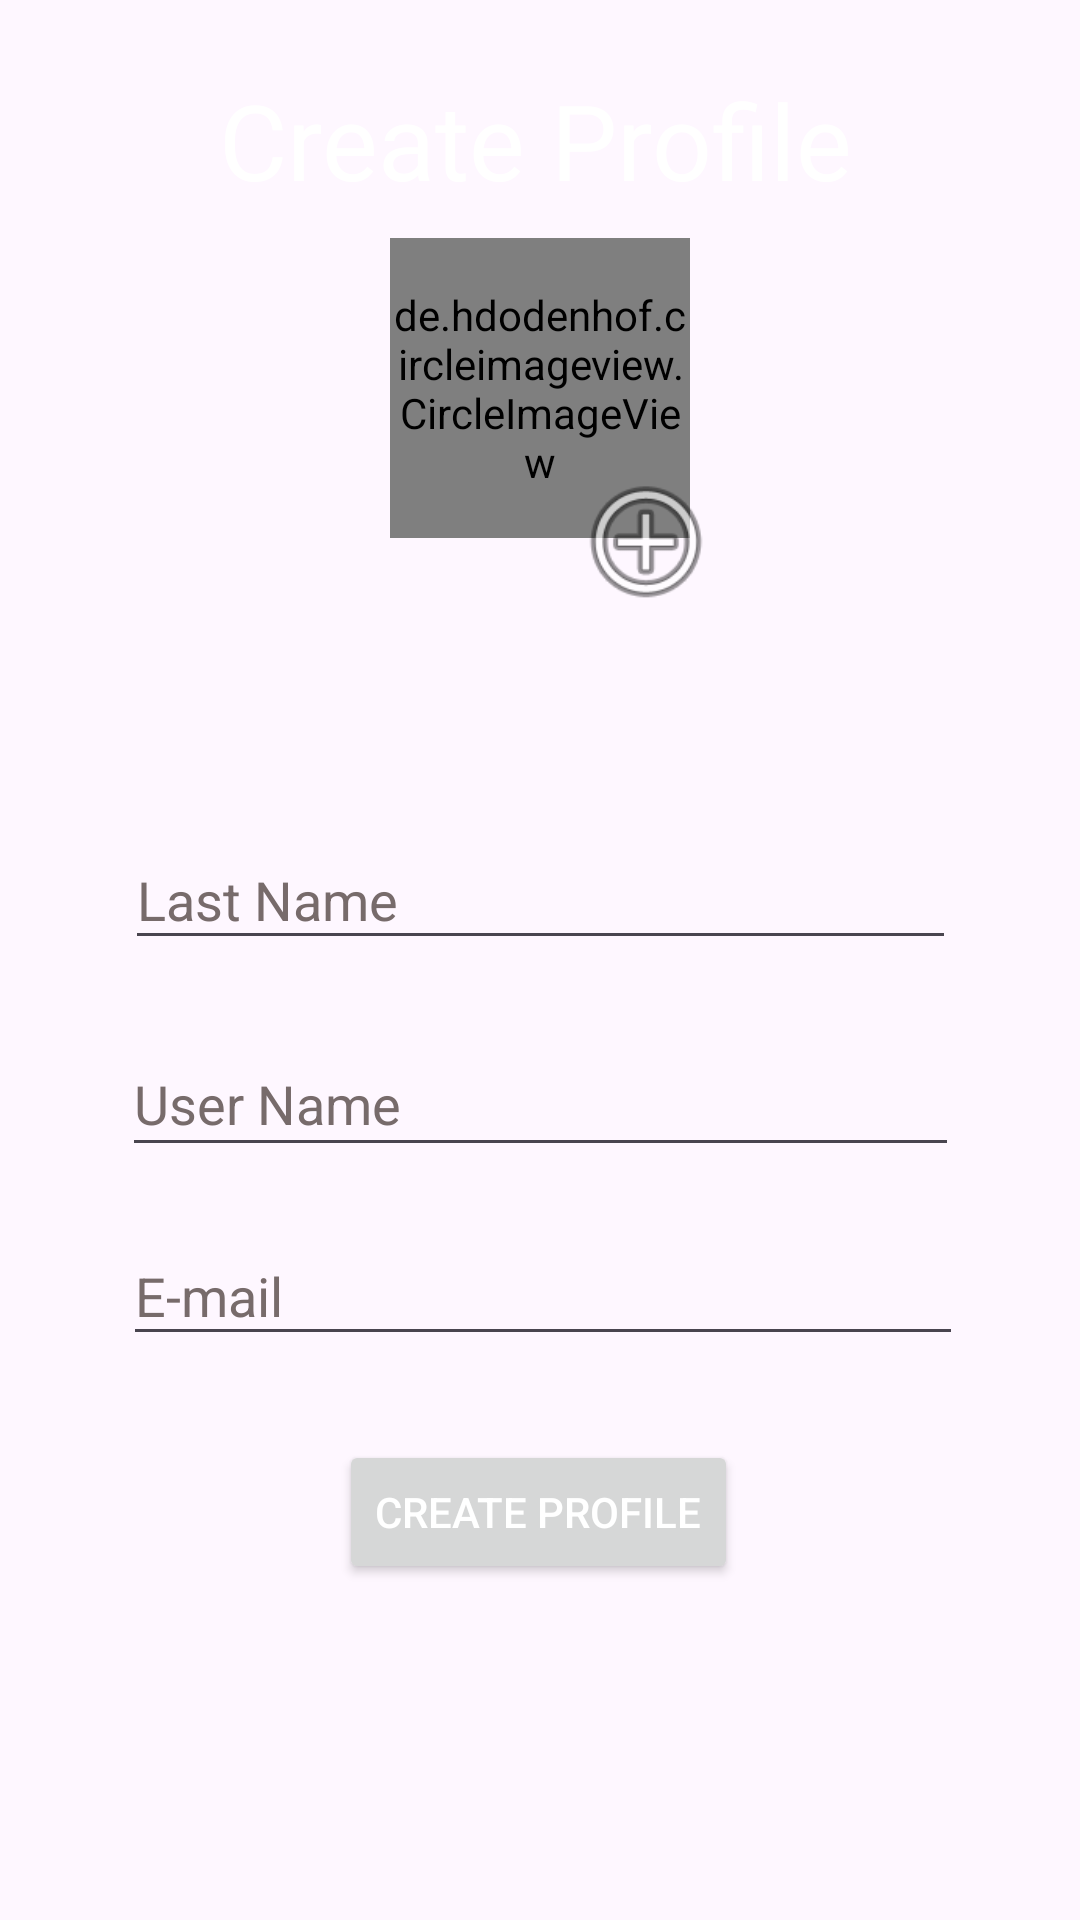

This screen was rendered from an Android layout file. Write that file and the resources it references.
<!-- AndroidManifest.xml: application theme Theme.WorkFlow -->
<!-- res/layout/fragment_second.xml -->
<?xml version="1.0" encoding="utf-8"?>
<androidx.constraintlayout.widget.ConstraintLayout xmlns:android="http://schemas.android.com/apk/res/android"
    xmlns:app="http://schemas.android.com/apk/res-auto"
    xmlns:tools="http://schemas.android.com/tools"
    android:layout_width="match_parent"
    android:layout_height="match_parent"
    tools:context=".SecondFragment">

    <de.hdodenhof.circleimageview.CircleImageView
        android:id="@+id/circleImageView"
        android:layout_width="100dp"
        android:layout_height="100dp"
        android:layout_centerInParent="true"
        android:layout_marginTop="56dp"
        android:src="@drawable/zoro"
        app:civ_border_color="#FF000000"
        app:civ_border_width="4dp"
        app:layout_constraintBottom_toTopOf="@+id/first_name"
        app:layout_constraintEnd_toEndOf="parent"
        app:layout_constraintStart_toStartOf="parent"
        app:layout_constraintTop_toTopOf="@+id/create_profile_text"
        app:layout_constraintVertical_bias="0.0" />

    <Button
        android:id="@+id/create_profile"
        android:layout_width="wrap_content"
        android:layout_height="wrap_content"
        android:layout_marginBottom="112dp"
        android:text="Create Profile"
        app:layout_constraintBottom_toBottomOf="parent"
        app:layout_constraintEnd_toEndOf="parent"
        app:layout_constraintHorizontal_bias="0.498"
        app:layout_constraintStart_toStartOf="parent" />

    <EditText
        android:id="@+id/first_name"
        android:layout_width="276dp"
        android:layout_height="44dp"
        android:layout_marginBottom="24dp"
        android:ems="10"
        android:inputType="textPersonName"
        android:text="@string/first_name"
        android:textColor="#776B6B"
        android:visibility="invisible"
        app:layout_constraintBottom_toTopOf="@+id/last_name"
        app:layout_constraintEnd_toEndOf="parent"
        app:layout_constraintHorizontal_bias="0.488"
        app:layout_constraintStart_toStartOf="parent"
        tools:visibility="visible" />

    <EditText
        android:id="@+id/last_name"
        android:layout_width="277dp"
        android:layout_height="43dp"
        android:layout_marginBottom="24dp"
        android:ems="10"
        android:inputType="textPersonName"
        android:text="@string/last_name"
        android:textColor="#776B6B"
        app:layout_constraintBottom_toTopOf="@+id/user_name"
        app:layout_constraintEnd_toEndOf="parent"
        app:layout_constraintStart_toStartOf="parent" />

    <EditText
        android:id="@+id/email"
        android:layout_width="280dp"
        android:layout_height="43dp"
        android:layout_marginBottom="28dp"
        android:ems="10"
        android:inputType="textEmailAddress"
        android:text="E-mail"
        android:textColor="#776B6B"
        app:layout_constraintBottom_toTopOf="@+id/create_profile"
        app:layout_constraintEnd_toEndOf="parent"
        app:layout_constraintHorizontal_bias="0.511"
        app:layout_constraintStart_toStartOf="parent" />

    <EditText
        android:id="@+id/user_name"
        android:layout_width="279dp"
        android:layout_height="45dp"
        android:layout_marginBottom="20dp"
        android:ems="10"
        android:inputType="textPersonName"
        android:text="@string/user_name"
        android:textColor="#776B6B"
        app:layout_constraintBottom_toTopOf="@+id/email"
        app:layout_constraintEnd_toEndOf="parent"
        app:layout_constraintStart_toStartOf="parent" />

    <TextView
        android:id="@+id/create_profile_text"
        android:layout_width="280dp"
        android:layout_height="42dp"
        android:text="@string/create_profile"
        android:textAlignment="center"
        android:textSize="35sp"
        app:layout_constraintBottom_toBottomOf="parent"
        app:layout_constraintEnd_toEndOf="parent"
        app:layout_constraintHorizontal_bias="0.48"
        app:layout_constraintStart_toStartOf="parent"
        app:layout_constraintTop_toTopOf="parent"
        app:layout_constraintVertical_bias="0.039" />

    <ImageView
        android:id="@+id/imageView2"
        android:layout_width="56dp"
        android:layout_height="50dp"
        android:layout_marginTop="76dp"
        android:src="@android:drawable/ic_menu_add"
        app:layout_constraintEnd_toEndOf="parent"
        app:layout_constraintHorizontal_bias="0.616"
        app:layout_constraintStart_toStartOf="parent"
        app:layout_constraintTop_toTopOf="@+id/circleImageView" />

</androidx.constraintlayout.widget.ConstraintLayout>
<!-- resources referenced by this layout -->
<resources>
  <string name="create_profile">Create Profile</string>
  <string name="first_name">First Name</string>
  <string name="last_name">Last Name</string>
  <string name="user_name">User Name</string>
  <style name="Theme.WorkFlow" parent="Theme.Material3.DayNight.NoActionBar">
      
  
       <item name="colorPrimary">@color/dark_gray</item>
    <item name="android:textColor">@color/white</item>
  </style>
  <color name="dark_gray">#5E5454</color>
  <color name="white">#FFFFFFFF</color>
</resources>
